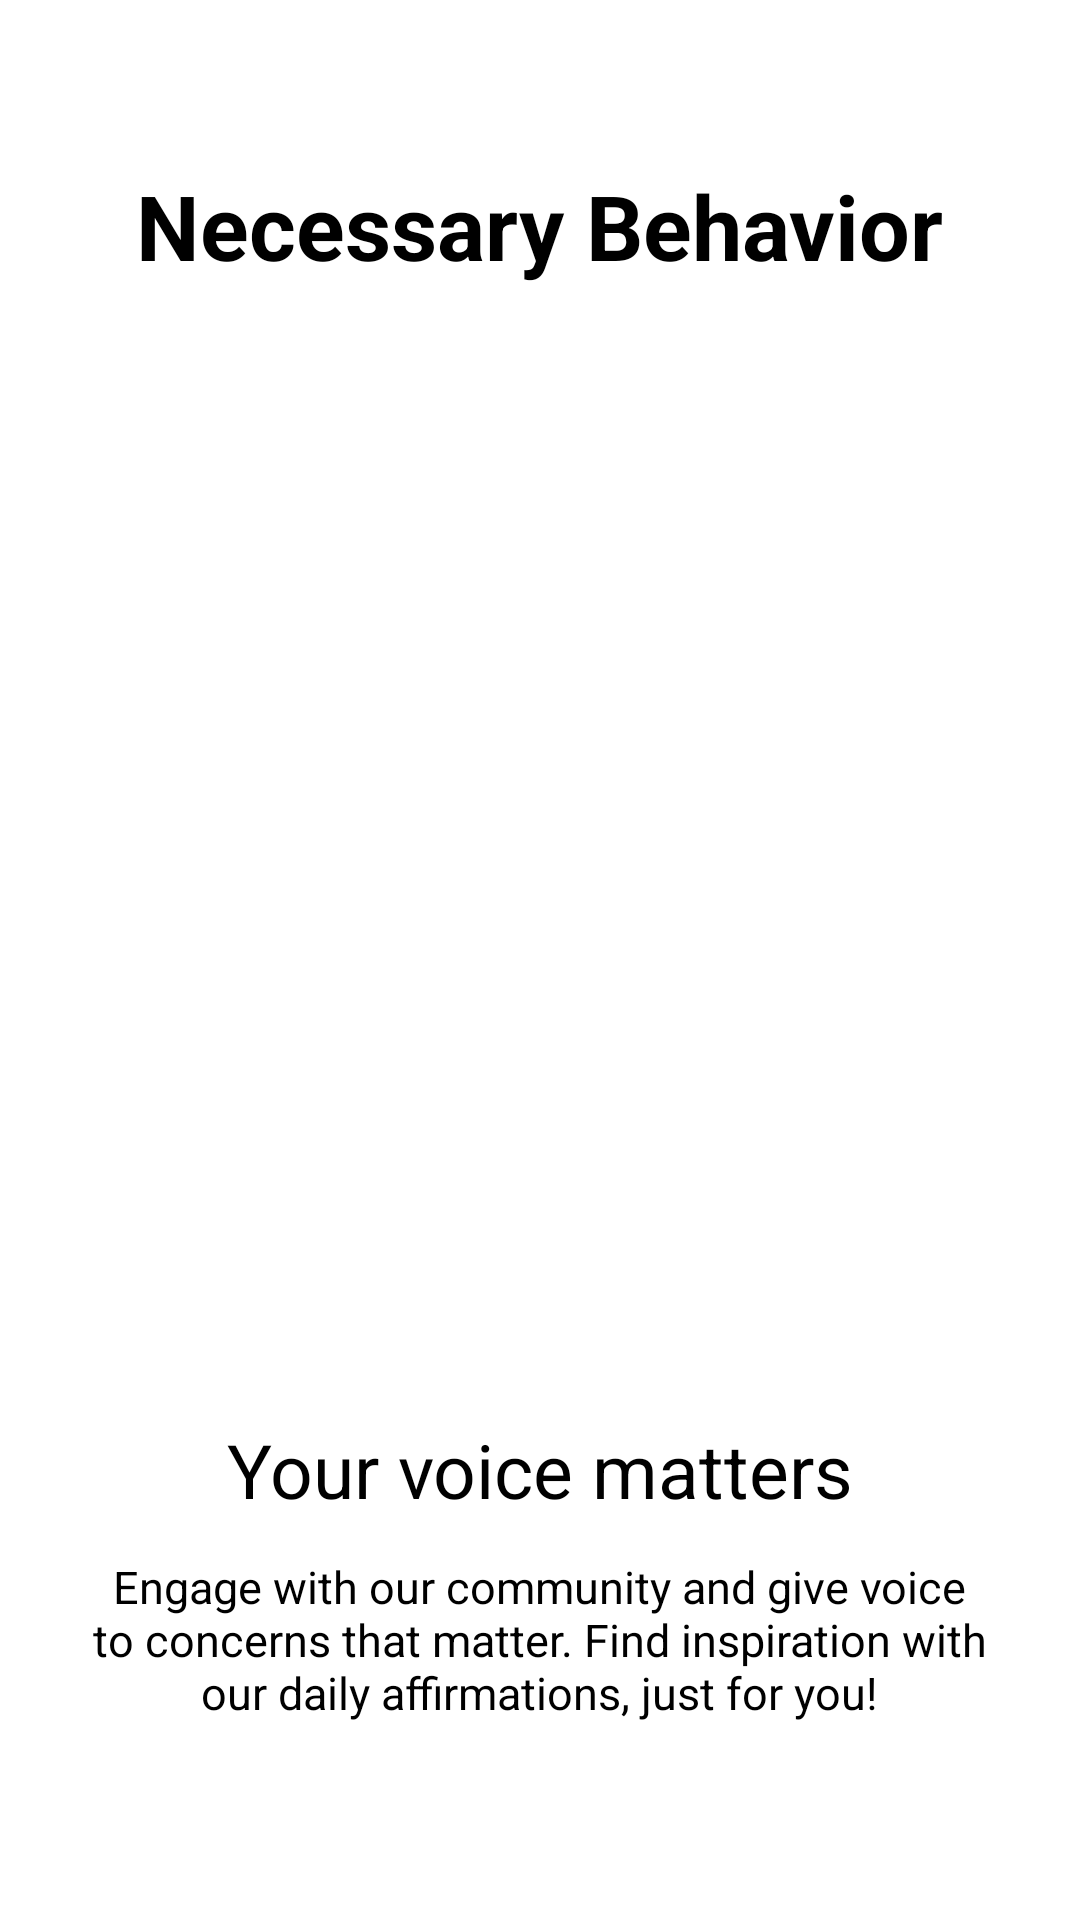

Here is an Android app screen rendered from its layout file. Give the layout XML and the strings, colors and styles it references.
<!-- AndroidManifest.xml: application theme Theme.Appfornb -->
<!-- res/layout/activity_main4.xml -->
<?xml version="1.0" encoding="utf-8"?>
<androidx.constraintlayout.widget.ConstraintLayout xmlns:android="http://schemas.android.com/apk/res/android"
    xmlns:app="http://schemas.android.com/apk/res-auto"
    xmlns:tools="http://schemas.android.com/tools"
    android:layout_width="match_parent"
    android:layout_height="match_parent"
    tools:context=".MainActivity2">

    <TextView
        android:id="@+id/textView"
        android:layout_width="wrap_content"
        android:layout_height="wrap_content"
        android:layout_marginStart="70dp"
        android:layout_marginTop="55dp"
        android:layout_marginEnd="70dp"
        android:text="Necessary Behavior"
        android:textColor="@color/black"
        android:textSize="30dp"
        android:textStyle="bold"
        app:layout_constraintEnd_toEndOf="parent"
        app:layout_constraintStart_toStartOf="parent"
        app:layout_constraintTop_toTopOf="parent" />

    <TextView
        android:id="@+id/textView2"
        android:layout_width="wrap_content"
        android:layout_height="wrap_content"
        android:layout_marginStart="367dp"
        android:layout_marginTop="16dp"
        android:layout_marginEnd="16dp"
        android:text="Next"
        android:textColor="@color/black"
        android:textSize="15dp"
        app:layout_constraintEnd_toEndOf="parent"
        app:layout_constraintStart_toStartOf="parent"
        app:layout_constraintTop_toTopOf="parent" />

    <TextView
        android:id="@+id/textView3"
        android:layout_width="wrap_content"
        android:layout_height="wrap_content"
        android:text="Your voice matters"
        android:textColor="@color/black"
        android:textSize="25dp"
        app:layout_constraintBottom_toBottomOf="parent"
        app:layout_constraintLeft_toLeftOf="parent"
        app:layout_constraintRight_toRightOf="parent"
        app:layout_constraintTop_toTopOf="parent"
        app:layout_constraintVertical_bias="0.78" />

    <TextView
        android:id="@+id/textView4"
        android:layout_width="300dp"
        android:layout_height="wrap_content"
        android:layout_marginStart="55dp"
        android:layout_marginTop="12dp"
        android:layout_marginEnd="56dp"
        android:gravity="center"
        android:text="Engage with our community and give voice to concerns that matter. Find inspiration with our daily affirmations, just for you!"
        android:textColor="@color/black"
        android:textSize="15dp"
        app:layout_constraintEnd_toEndOf="parent"
        app:layout_constraintStart_toStartOf="parent"
        app:layout_constraintTop_toBottomOf="@+id/textView3" />

</androidx.constraintlayout.widget.ConstraintLayout>
<!-- resources referenced by this layout -->
<resources>
  <style name="Theme.Appfornb" parent="Theme.MaterialComponents.DayNight.NoActionBar">
          
          <item name="colorPrimary">@color/purple_500</item>
          <item name="colorPrimaryVariant">@color/black</item>
          <item name="colorOnPrimary">@color/white</item>
          
          <item name="colorSecondary">@color/teal_200</item>
          <item name="colorSecondaryVariant">@color/teal_700</item>
          <item name="colorOnSecondary">@color/black</item>
          
          <item name="android:statusBarColor" tools:targetApi="l">?attr/colorPrimaryVariant</item>
          
      </style>
  <!-- not gathered from this repository: default colours our renderer supplied (Android Studio template values) -->
  <color name="purple_500">#FF6200EE</color>
  <color name="teal_200">#FF03DAC5</color>
  <color name="teal_700">#FF018786</color>
  <color name="black">#FF000000</color>
  <color name="white">#FFFFFFFF</color>
</resources>
